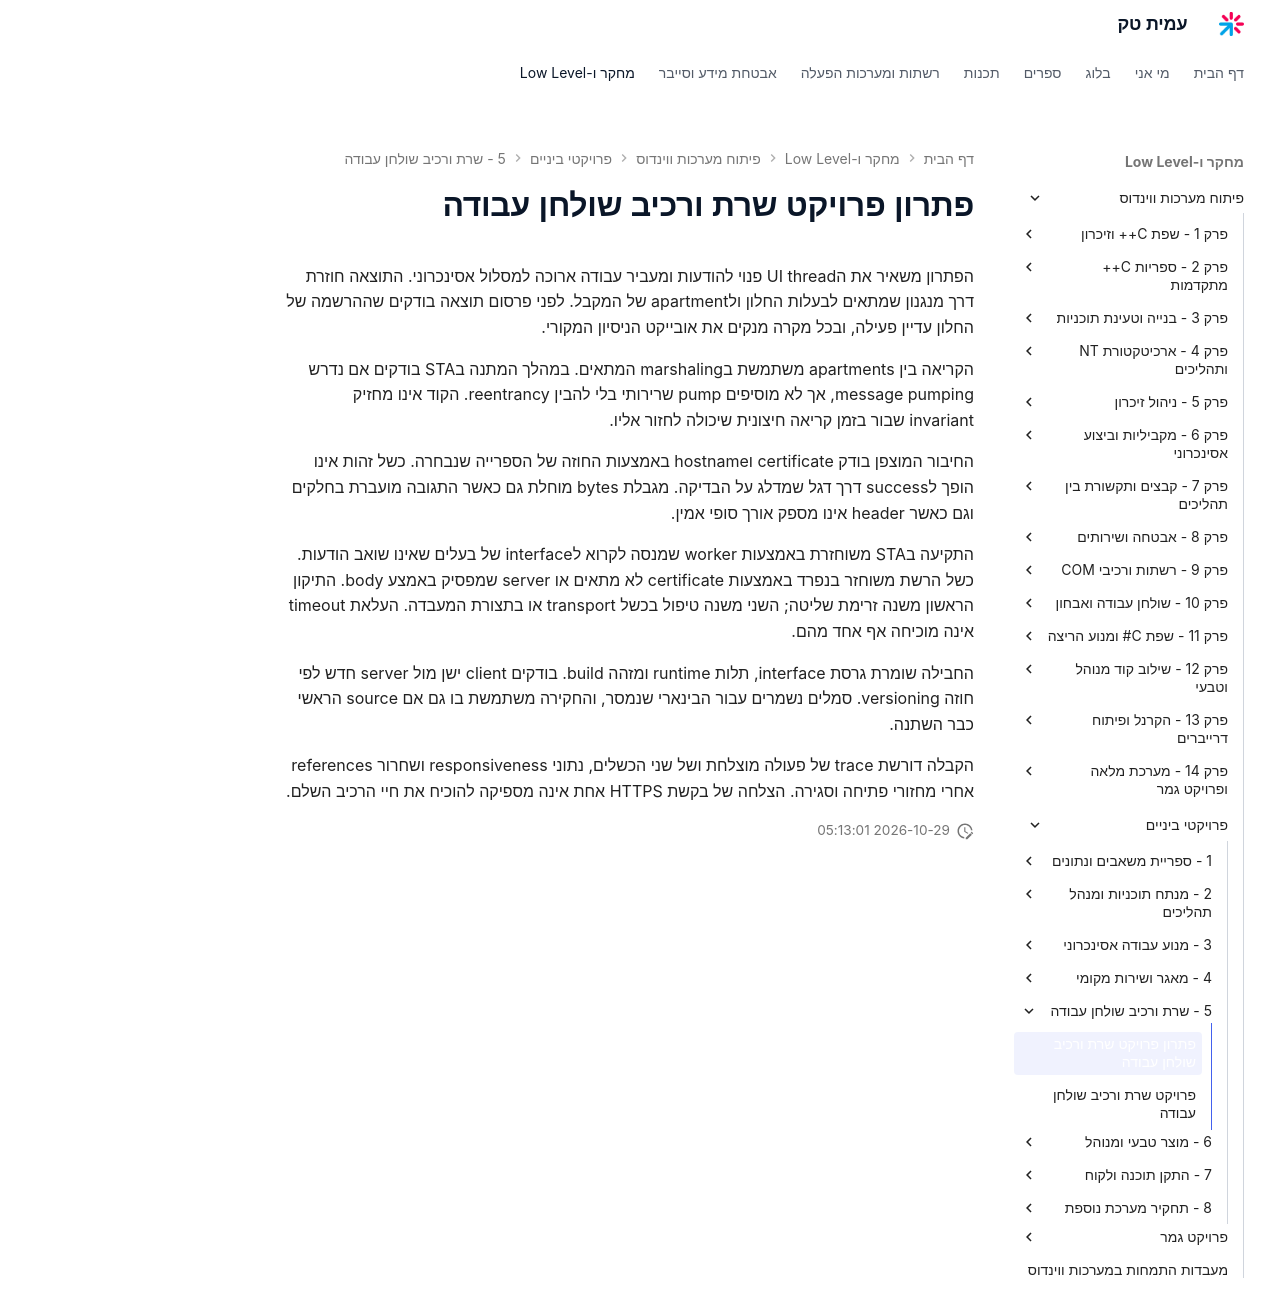

repository: AmitPinchasi/amittech · page: פיתוח-מערכות-ווינדוס/פרויקטי-ביניים/5 - שרת ורכיב שולחן עבודה/שרת ורכיב שולחן עבודה - פתרון/index.html · generator: mkdocs

# פתרון פרויקט שרת ורכיב שולחן עבודה

הפתרון משאיר את הUI thread פנוי להודעות ומעביר עבודה ארוכה למסלול אסינכרוני. התוצאה חוזרת דרך מנגנון שמתאים לבעלות החלון ולapartment של המקבל. לפני פרסום תוצאה בודקים שההרשמה של החלון עדיין פעילה, ובכל מקרה מנקים את אובייקט הניסיון המקורי.

הקריאה בין apartments משתמשת בmarshaling המתאים. במהלך המתנה בSTA בודקים אם נדרש message pumping, אך לא מוסיפים pump שרירותי בלי להבין reentrancy. הקוד אינו מחזיק invariant שבור בזמן קריאה חיצונית שיכולה לחזור אליו.

החיבור המוצפן בודק certificate וhostname באמצעות החוזה של הספרייה שנבחרה. כשל זהות אינו הופך לsuccess דרך דגל שמדלג על הבדיקה. מגבלת bytes מוחלת גם כאשר התגובה מועברת בחלקים וגם כאשר header אינו מספק אורך סופי אמין.

התקיעה בSTA משוחזרת באמצעות worker שמנסה לקרוא לinterface של בעלים שאינו שואב הודעות. כשל הרשת משוחזר בנפרד באמצעות certificate לא מתאים או server שמפסיק באמצע body. התיקון הראשון משנה זרימת שליטה; השני משנה טיפול בכשל transport או בתצורת המעבדה. העלאת timeout אינה מוכיחה אף אחד מהם.

החבילה שומרת גרסת interface, תלות runtime ומזהה build. בודקים client ישן מול server חדש לפי חוזה versioning. סמלים נשמרים עבור הבינארי שנמסר, והחקירה משתמשת בו גם אם source הראשי כבר השתנה.

הקבלה דורשת trace של פעולה מוצלחת ושל שני הכשלים, נתוני responsiveness ושחרור references אחרי מחזורי פתיחה וסגירה. הצלחה של בקשת HTTPS אחת אינה מספיקה להוכיח את חיי הרכיב השלם.
